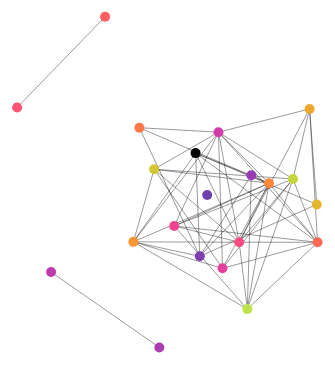
D3 v5 page, settled after 480 driven frames (8 s of simulated time); the page loaded 1 data file(s).


    let svg = d3.select('#mainsvg');
    var width = svg.attr('width'), height = svg.attr('height');
    let nodes, links;
    let circles, lines;
    let color;
    let simulation;

    function dragstarted(d) {
        d3.select(this).raise().attr("stroke", "black");
        simulation.stop();
    }
    function dragged(d) {
        d3.select(this).attr("cx", d.x = d3.event.x).attr("cy", d.y = d3.event.y);
        ticked();
    }
    function dragended(d) {
        d3.select(this).attr("stroke", null);
        simulation.restart();
    }
    const drag = d3.drag()
    .on("start", dragstarted)
    .on("drag", dragged)
    .on("end", dragended);

    const render_init = function(){
        lines = svg.selectAll('line').data(links)
        .enter().append('line')
        .attr('stroke', 'black')
        .attr('opacity', 0.8)
        .attr('stroke-width', .5);

        circles = svg.selectAll('circle').data(nodes)
        .enter().append('circle')
        .attr('r', 5)
        .attr('fill', d => color(d.index))
        .call(drag);
    }

    function ticked() {
        lines
        .attr('x1', d => d.source.x)
        .attr('y1', d => d.source.y)
        .attr('x2', d => d.target.x)
        .attr('y2', d => d.target.y);
        circles
        .attr('cx', d => d.x)
        .attr('cy', d => d.y)
    }

    d3.json("./data/train_data.json").then(data => {
        links = data.links;
        nodes = []
        for(let i = 0; i <= data['#nodes']; i++ ){
            nodes.push({"index":i});
        }

        color = d3.scaleDiverging(d3.interpolateRainbow)
        .domain([0, nodes.length-1])

        render_init();

        simulation = d3.forceSimulation(nodes)
        .force('manyBody', d3.forceManyBody().strength(-30))
        .force('center', d3.forceCenter(width / 2, height / 2))
        .force("link", d3.forceLink(links).strength(0.1).distance(100))
        //.alphaTarget(0.1)
        .on('tick', ticked);
    })

 
    // d3.json("./data/train_data.json", function(error, data) {
    //     if(error) console.error(error);
    //     links = data.links;
    //     nodes = []
    //     for(let i = 0; i <= data['#nodes']; i++ ){
    //         nodes.push({"index":i});
    //     }

    //     color = d3.scaleDiverging(d3.interpolateRainbow)
    //     .domain([0, nodes.length-1])

    //     render_init();

    //     simulation = d3.forceSimulation(nodes)
    //     .force('manyBody', d3.forceManyBody().strength(-30))
    //     .force('center', d3.forceCenter(width / 2, height / 2))
    //     .force("link", d3.forceLink(links).strength(0.1).distance(100))
    //     //.alphaTarget(0.1)
    //     .on('tick', ticked);
        
    // });

    

### data: data/train_data.json
{
 "#nodes": 20,
 "#links": 55,
 "links": [
  {
   "source": 1,
   "target": 2,
   "weight": 161
  },
  {
   "source": 1,
   "target": 16,
   "weight": 6
  },
  {
   "source": 1,
   "target": 13,
   "weight": 78
  },
  {
   "source": 1,
   "target": 14,
   "weight": 8
  },
  {
   "source": 1,
   "target": 20,
   "weight": 10
  },
  {
   "source": 1,
   "target": 12,
   "weight": 18
  },
  {
   "source": 2,
   "target": 19,
   "weight": 2
  },
  {
   "source": 3,
   "target": 4,
   "weight": 144
  },
  "... 47 more items"
 ],
 "#nodesorigin": 0,
 "#edgesorigin": 0
}